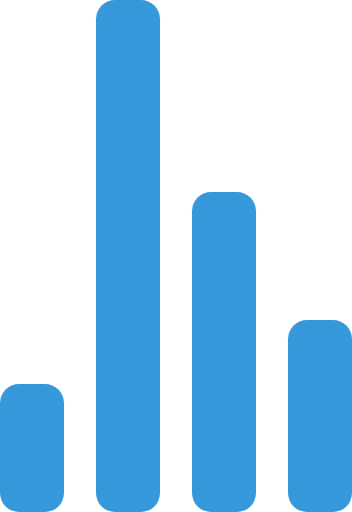
t = 0.00 s
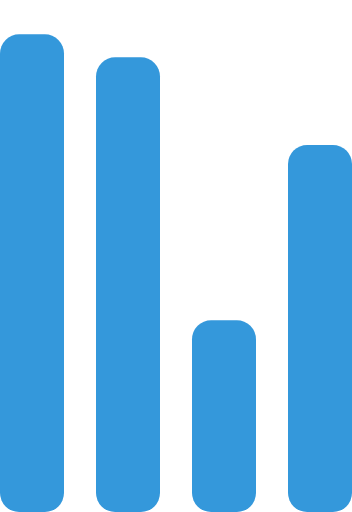
t = 0.72 s
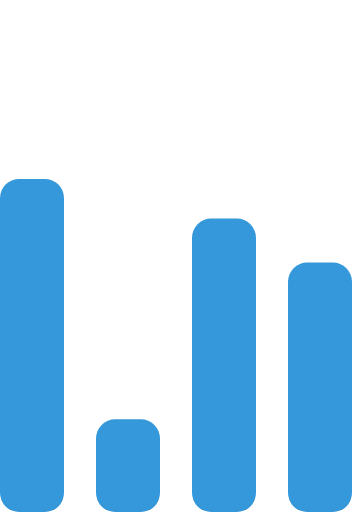
t = 1.43 s
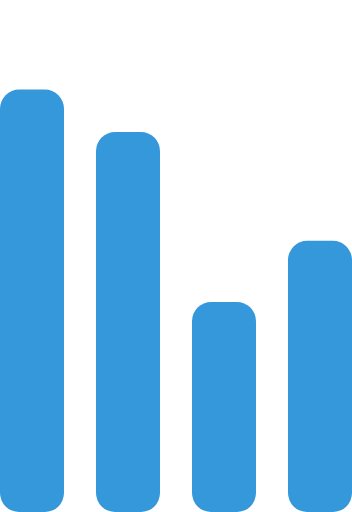
t = 2.15 s
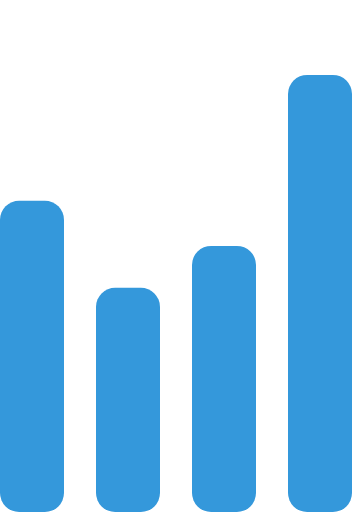
t = 2.87 s
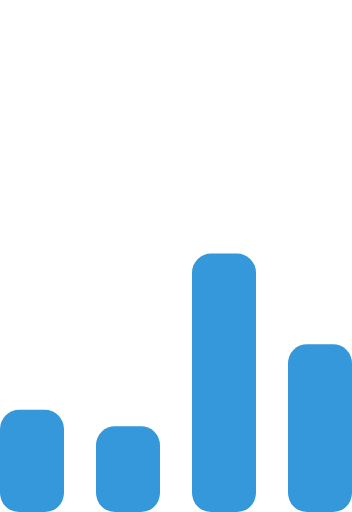
t = 3.58 s

The animated SVG that drew these frames (rendered in a browser with its animation timeline set to each time). Animation: 4 SMIL elements (animate=4); one cycle of 4.30 s, repeats indefinitely.

<!-- By Sam Herbert (@sherb), for everyone. More @ http://goo.gl/7AJzbL -->
<svg width="55" height="80" viewBox="0 0 55 80" xmlns="http://www.w3.org/2000/svg" fill="#3498DB">
    <g transform="matrix(1 0 0 -1 0 80)">
        <rect width="10" height="20" rx="3">
            <animate attributeName="height"
                 begin="0s" dur="4.3s"
                 values="20;45;57;80;64;32;66;45;64;23;66;13;64;56;34;34;2;23;76;79;20" calcMode="linear"
                 repeatCount="indefinite" />
        </rect>
        <rect x="15" width="10" height="80" rx="3">
            <animate attributeName="height"
                 begin="0s" dur="2s"
                 values="80;55;33;5;75;23;73;33;12;14;60;80" calcMode="linear"
                 repeatCount="indefinite" />
        </rect>
        <rect x="30" width="10" height="50" rx="3">
            <animate attributeName="height"
                 begin="0s" dur="1.4s"
                 values="50;34;78;23;56;23;34;76;80;54;21;50" calcMode="linear"
                 repeatCount="indefinite" />
        </rect>
        <rect x="45" width="10" height="30" rx="3">
            <animate attributeName="height"
                 begin="0s" dur="2s"
                 values="30;45;13;80;56;72;45;76;34;23;67;30" calcMode="linear"
                 repeatCount="indefinite" />
        </rect>
    </g>
</svg>